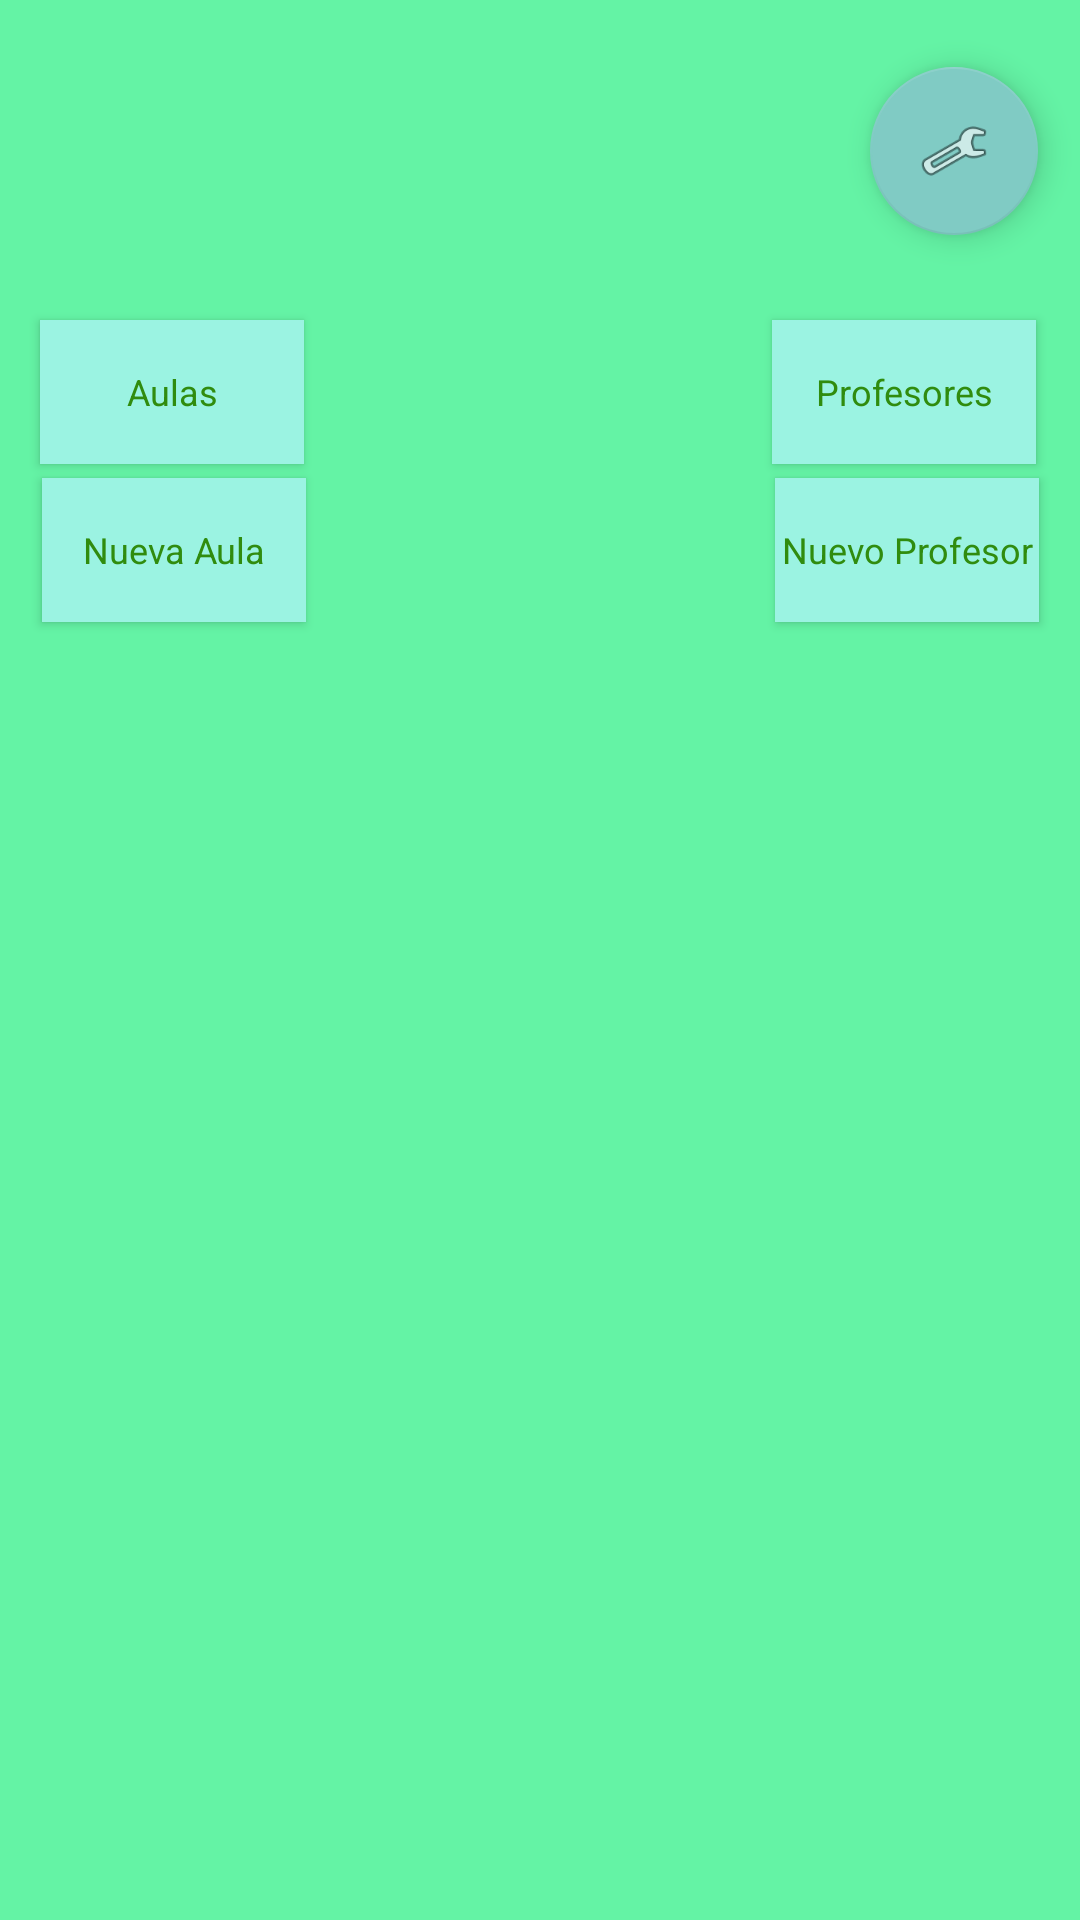

Reconstruct the res/layout file that produces this screen, plus the resources it refers to.
<!-- AndroidManifest.xml: application theme Theme.AppCompat.NoActionBar -->
<!-- res/layout/activity_inventario.xml -->
<?xml version="1.0" encoding="utf-8"?>
<androidx.constraintlayout.widget.ConstraintLayout xmlns:android="http://schemas.android.com/apk/res/android"
    xmlns:app="http://schemas.android.com/apk/res-auto"
    xmlns:tools="http://schemas.android.com/tools"
    android:layout_width="match_parent"
    android:layout_height="match_parent"
    tools:context=".InventarioActivity"
    android:background="@color/green_bg">

    <FrameLayout
        android:id="@+id/fragment_inventario"
        android:layout_width="374dp"
        android:layout_height="489dp"
        app:layout_constraintBottom_toBottomOf="parent"
        app:layout_constraintEnd_toEndOf="parent"
        app:layout_constraintStart_toStartOf="parent"
        app:layout_constraintTop_toTopOf="parent"
        app:layout_constraintVertical_bias="1.0">

    </FrameLayout>

    <TextView
        android:id="@+id/txt_nombre_inventario"
        android:layout_width="wrap_content"
        android:layout_height="wrap_content"
        android:textSize="24sp"
        app:layout_constraintBottom_toBottomOf="parent"
        app:layout_constraintEnd_toEndOf="parent"
        app:layout_constraintHorizontal_bias="0.045"
        app:layout_constraintStart_toStartOf="parent"
        app:layout_constraintTop_toTopOf="parent"
        app:layout_constraintVertical_bias="0.036"
        style="@style/MyText"/>

    <Button
        android:id="@+id/btn_gestion_aulas"
        android:layout_width="wrap_content"
        android:layout_height="wrap_content"
        android:text="@string/aulas"
        app:layout_constraintBottom_toBottomOf="parent"
        app:layout_constraintEnd_toEndOf="parent"
        app:layout_constraintHorizontal_bias="0.049"
        app:layout_constraintStart_toStartOf="parent"
        app:layout_constraintTop_toTopOf="parent"
        app:layout_constraintVertical_bias="0.18"
        style="@style/MyButtons"/>

    <Button
        android:id="@+id/btn_gestion_profesores"
        android:layout_width="wrap_content"
        android:layout_height="wrap_content"
        android:text="@string/profesores"
        app:layout_constraintBottom_toBottomOf="parent"
        app:layout_constraintEnd_toEndOf="parent"
        app:layout_constraintHorizontal_bias="0.946"
        app:layout_constraintStart_toStartOf="parent"
        app:layout_constraintTop_toTopOf="parent"
        app:layout_constraintVertical_bias="0.18"
        style="@style/MyButtons"/>

    <com.google.android.material.floatingactionbutton.FloatingActionButton
        android:id="@+id/floatingActionButton_preferencias_inventario"
        android:layout_width="wrap_content"
        android:layout_height="wrap_content"
        android:clickable="true"
        app:layout_constraintBottom_toBottomOf="parent"
        app:layout_constraintEnd_toEndOf="parent"
        app:layout_constraintHorizontal_bias="0.954"
        app:layout_constraintStart_toStartOf="parent"
        app:layout_constraintTop_toTopOf="parent"
        app:layout_constraintVertical_bias="0.038"
        app:srcCompat="@android:drawable/ic_menu_preferences"
        tools:ignore="SpeakableTextPresentCheck,SpeakableTextPresentCheck" />

    <TextView
        android:id="@+id/txt_rol_inventario"
        android:layout_width="wrap_content"
        android:layout_height="wrap_content"
        app:layout_constraintBottom_toBottomOf="parent"
        app:layout_constraintEnd_toEndOf="parent"
        app:layout_constraintHorizontal_bias="0.045"
        app:layout_constraintStart_toStartOf="parent"
        app:layout_constraintTop_toTopOf="parent"
        app:layout_constraintVertical_bias="0.115"
        style="@style/MyText"/>

    <Button
        android:id="@+id/btn_add_aula"
        android:layout_width="wrap_content"
        android:layout_height="wrap_content"
        android:text="@string/new_Aula"
        app:layout_constraintBottom_toBottomOf="parent"
        app:layout_constraintEnd_toEndOf="parent"
        app:layout_constraintHorizontal_bias="0.052"
        app:layout_constraintStart_toStartOf="parent"
        app:layout_constraintTop_toTopOf="parent"
        app:layout_constraintVertical_bias="0.269"
        style="@style/MyButtons"/>

    <Button
        android:id="@+id/btn_add_profesor"
        android:layout_width="wrap_content"
        android:layout_height="wrap_content"
        android:text="@string/new_profesor"
        app:layout_constraintBottom_toBottomOf="parent"
        app:layout_constraintEnd_toEndOf="parent"
        app:layout_constraintHorizontal_bias="0.95"
        app:layout_constraintStart_toStartOf="parent"
        app:layout_constraintTop_toTopOf="parent"
        app:layout_constraintVertical_bias="0.269"
        style="@style/MyButtons"/>
</androidx.constraintlayout.widget.ConstraintLayout>
<!-- resources referenced by this layout -->
<resources>
  <color name="green_bg">#64f3a5</color>
  <string name="aulas">Aulas</string>
  <string name="new_Aula">Nueva Aula</string>
  <string name="new_profesor">Nuevo Profesor</string>
  <string name="profesores">Profesores</string>
  <style name="MyButtons" parent="Theme.Desafio2">
          <item name="android:textSize">12sp</item>
          <item name="android:layout_margin">0dip</item>
          <item name="android:background">@color/blue_btn</item>
          <item name="android:textColor">@color/dark_green_bg</item>
      </style>
  <style name="MyText" parent="Theme.Desafio2">
          <item name="android:textColor">@color/dark_green_bg</item>
      </style>
  <style name="Theme.Desafio2" parent="Theme.MaterialComponents.DayNight.DarkActionBar">
          
          <item name="colorPrimary">@color/purple_500</item>
          <item name="colorPrimaryVariant">@color/purple_700</item>
          <item name="colorOnPrimary">@color/white</item>
          
          <item name="colorSecondary">@color/teal_200</item>
          <item name="colorSecondaryVariant">@color/teal_700</item>
          <item name="colorOnSecondary">@color/black</item>
          
          <item name="android:statusBarColor" tools:targetApi="l">?attr/colorPrimaryVariant</item>
          
      </style>
  <color name="blue_btn">#9bf3e2</color>
  <color name="dark_green_bg">#308c0e</color>
  <color name="purple_500">#FF6200EE</color>
  <color name="purple_700">#FF3700B3</color>
  <color name="white">#FFFFFFFF</color>
  <color name="teal_200">#FF03DAC5</color>
  <color name="teal_700">#FF018786</color>
  <color name="black">#FF000000</color>
</resources>
